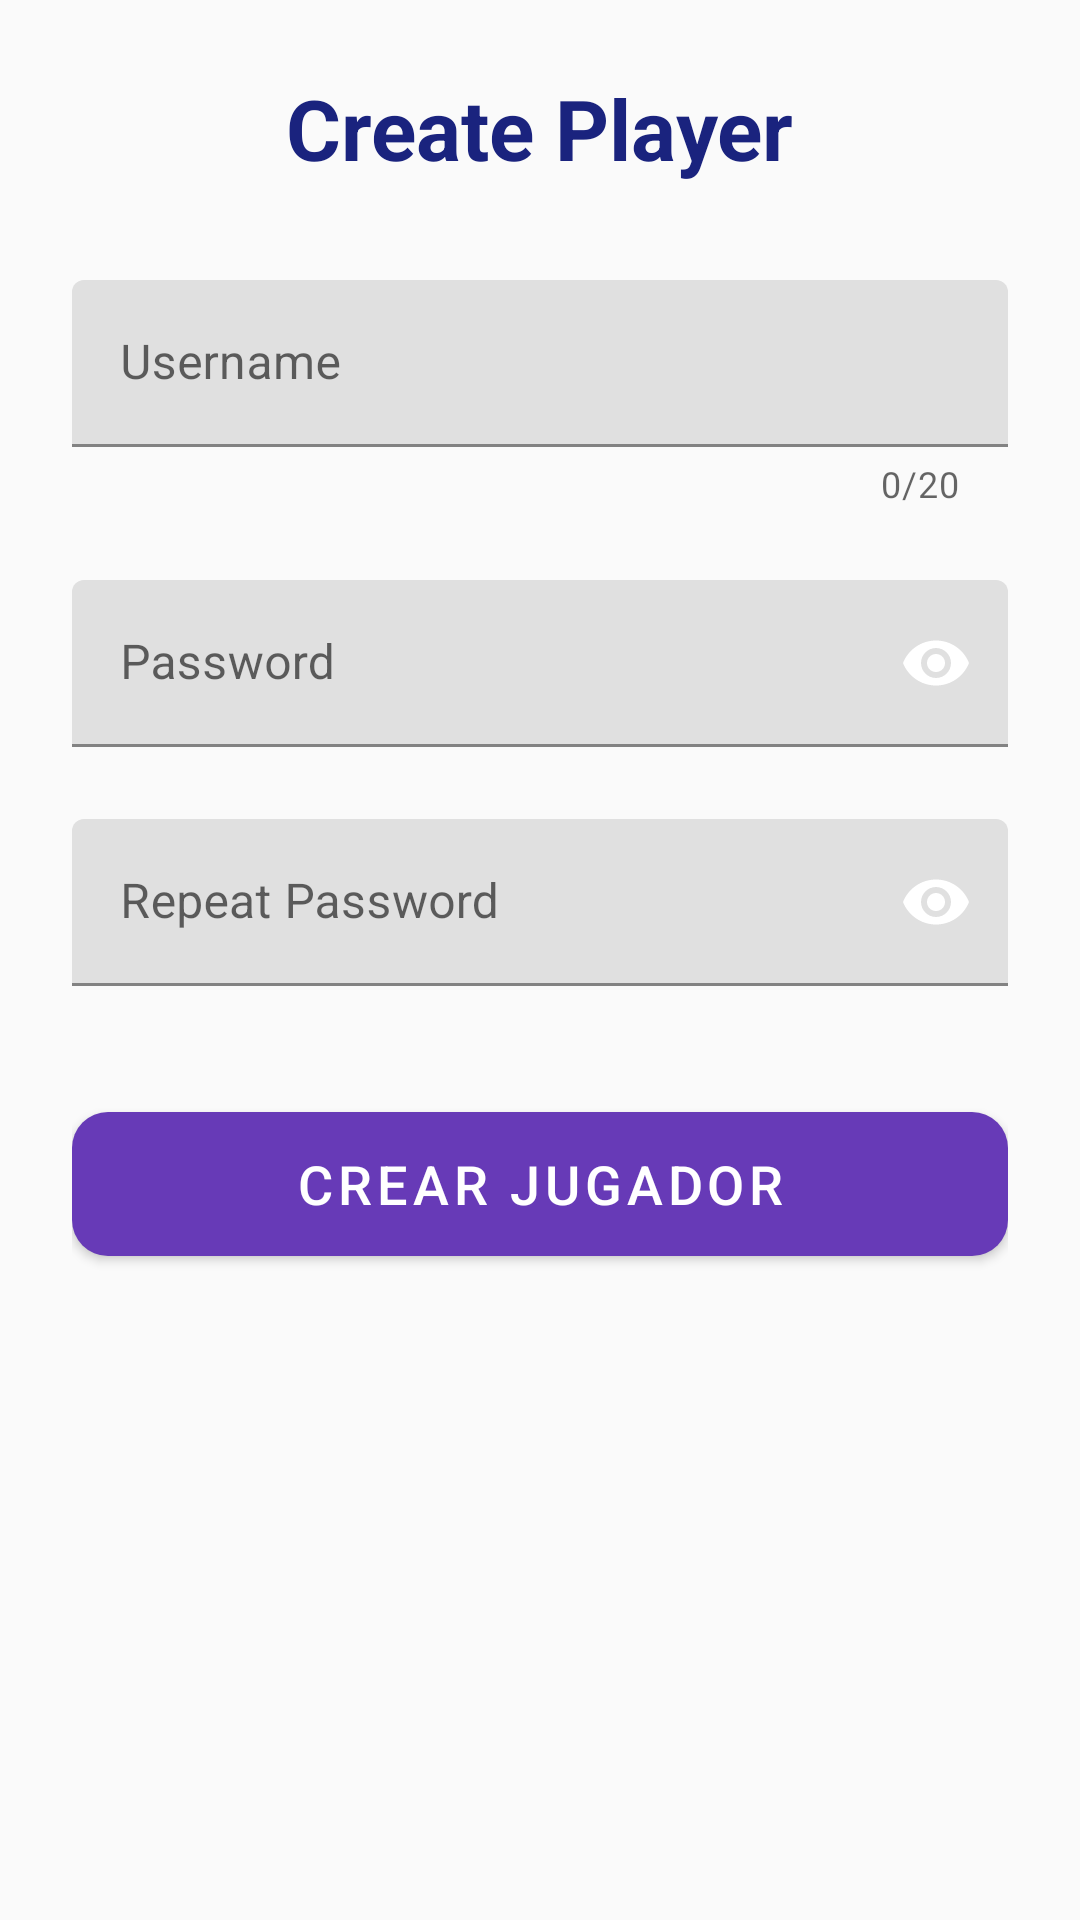

This screen was rendered from an Android layout file. Write that file and the resources it references.
<!-- AndroidManifest.xml: application theme Theme.ConnectFourGame -->
<!-- res/layout/activity_create_player.xml -->
<?xml version="1.0" encoding="utf-8"?>
<ScrollView xmlns:android="http://schemas.android.com/apk/res/android"
    xmlns:app="http://schemas.android.com/apk/res-auto"
    android:layout_width="match_parent"
    android:layout_height="match_parent"
    android:background="@color/backgroundLight">

    <LinearLayout
        android:orientation="vertical"
        android:padding="24dp"
        android:layout_width="match_parent"
        android:layout_height="wrap_content">

        
        <TextView
            android:id="@+id/tv_title_create"
            android:layout_width="wrap_content"
            android:layout_height="wrap_content"
            android:text="Create Player"
            android:textSize="28sp"
            android:textStyle="bold"
            android:textColor="@color/textPrimary"
            android:layout_marginBottom="32dp"
            android:layout_gravity="center" />

        
        <com.google.android.material.textfield.TextInputLayout
            android:id="@+id/input_username_layout"
            android:layout_width="match_parent"
            android:layout_height="wrap_content"
            android:hint="Username"
            app:boxStrokeColor="@color/primary"
            app:boxStrokeWidthFocused="2dp"
            app:hintTextColor="@color/textSecondary"
            app:counterEnabled="true"
            app:counterMaxLength="20"
            style="@style/Widget.MaterialComponents.TextInputLayout.FilledBox">

            <com.google.android.material.textfield.TextInputEditText
                android:id="@+id/input_username"
                android:layout_width="match_parent"
                android:layout_height="wrap_content"
                android:textColor="@color/textPrimary"
                android:inputType="textPersonName" />
        </com.google.android.material.textfield.TextInputLayout>


        
        <com.google.android.material.textfield.TextInputLayout
            android:id="@+id/input_password_layout"
            android:layout_width="match_parent"
            android:layout_height="wrap_content"
            android:hint="Password"
            app:endIconMode="password_toggle"
            app:passwordToggleEnabled="true"
            app:boxStrokeColor="@color/primary"
            app:boxStrokeWidthFocused="2dp"
            android:layout_marginTop="24dp"
            style="@style/Widget.MaterialComponents.TextInputLayout.FilledBox">

            <com.google.android.material.textfield.TextInputEditText
                android:id="@+id/input_password"
                android:layout_width="match_parent"
                android:layout_height="wrap_content"
                android:textColor="@color/textPrimary"
                android:inputType="textPassword" />
        </com.google.android.material.textfield.TextInputLayout>


        
        <com.google.android.material.textfield.TextInputLayout
            android:id="@+id/input_repeat_password_layout"
            android:layout_width="match_parent"
            android:layout_height="wrap_content"
            android:hint="Repeat Password"
            app:endIconMode="password_toggle"
            app:passwordToggleEnabled="true"
            app:boxStrokeColor="@color/primary"
            app:boxStrokeWidthFocused="2dp"
            android:layout_marginTop="24dp"
            style="@style/Widget.MaterialComponents.TextInputLayout.FilledBox">

            <com.google.android.material.textfield.TextInputEditText
                android:id="@+id/input_repeat_password"
                android:layout_width="match_parent"
                android:layout_height="wrap_content"
                android:textColor="@color/textPrimary"
                android:inputType="textPassword" />
        </com.google.android.material.textfield.TextInputLayout>


        
        <com.google.android.material.button.MaterialButton
            android:id="@+id/btn_create_player_form"
            android:layout_width="match_parent"
            android:layout_height="60dp"
            android:text="Crear jugador"
            android:textSize="18sp"
            android:layout_marginTop="36dp"
            app:cornerRadius="12dp"
            app:backgroundTint="@color/buttonEnabledBg"
            android:textColor="@color/buttonEnabledText"/>

    </LinearLayout>

</ScrollView>
<!-- resources referenced by this layout -->
<resources>
  <color name="backgroundLight">#FAFAFA</color>
  <color name="buttonEnabledBg">#673AB7</color>
  <color name="buttonEnabledText">#FFFFFF</color>
  <color name="primary">#673AB7</color>
  <color name="textPrimary">#1A237E</color>
  <color name="textSecondary">#616161</color>
  <style name="Theme.ConnectFourGame" parent="Theme.MaterialComponents.DayNight.NoActionBar" />
</resources>
